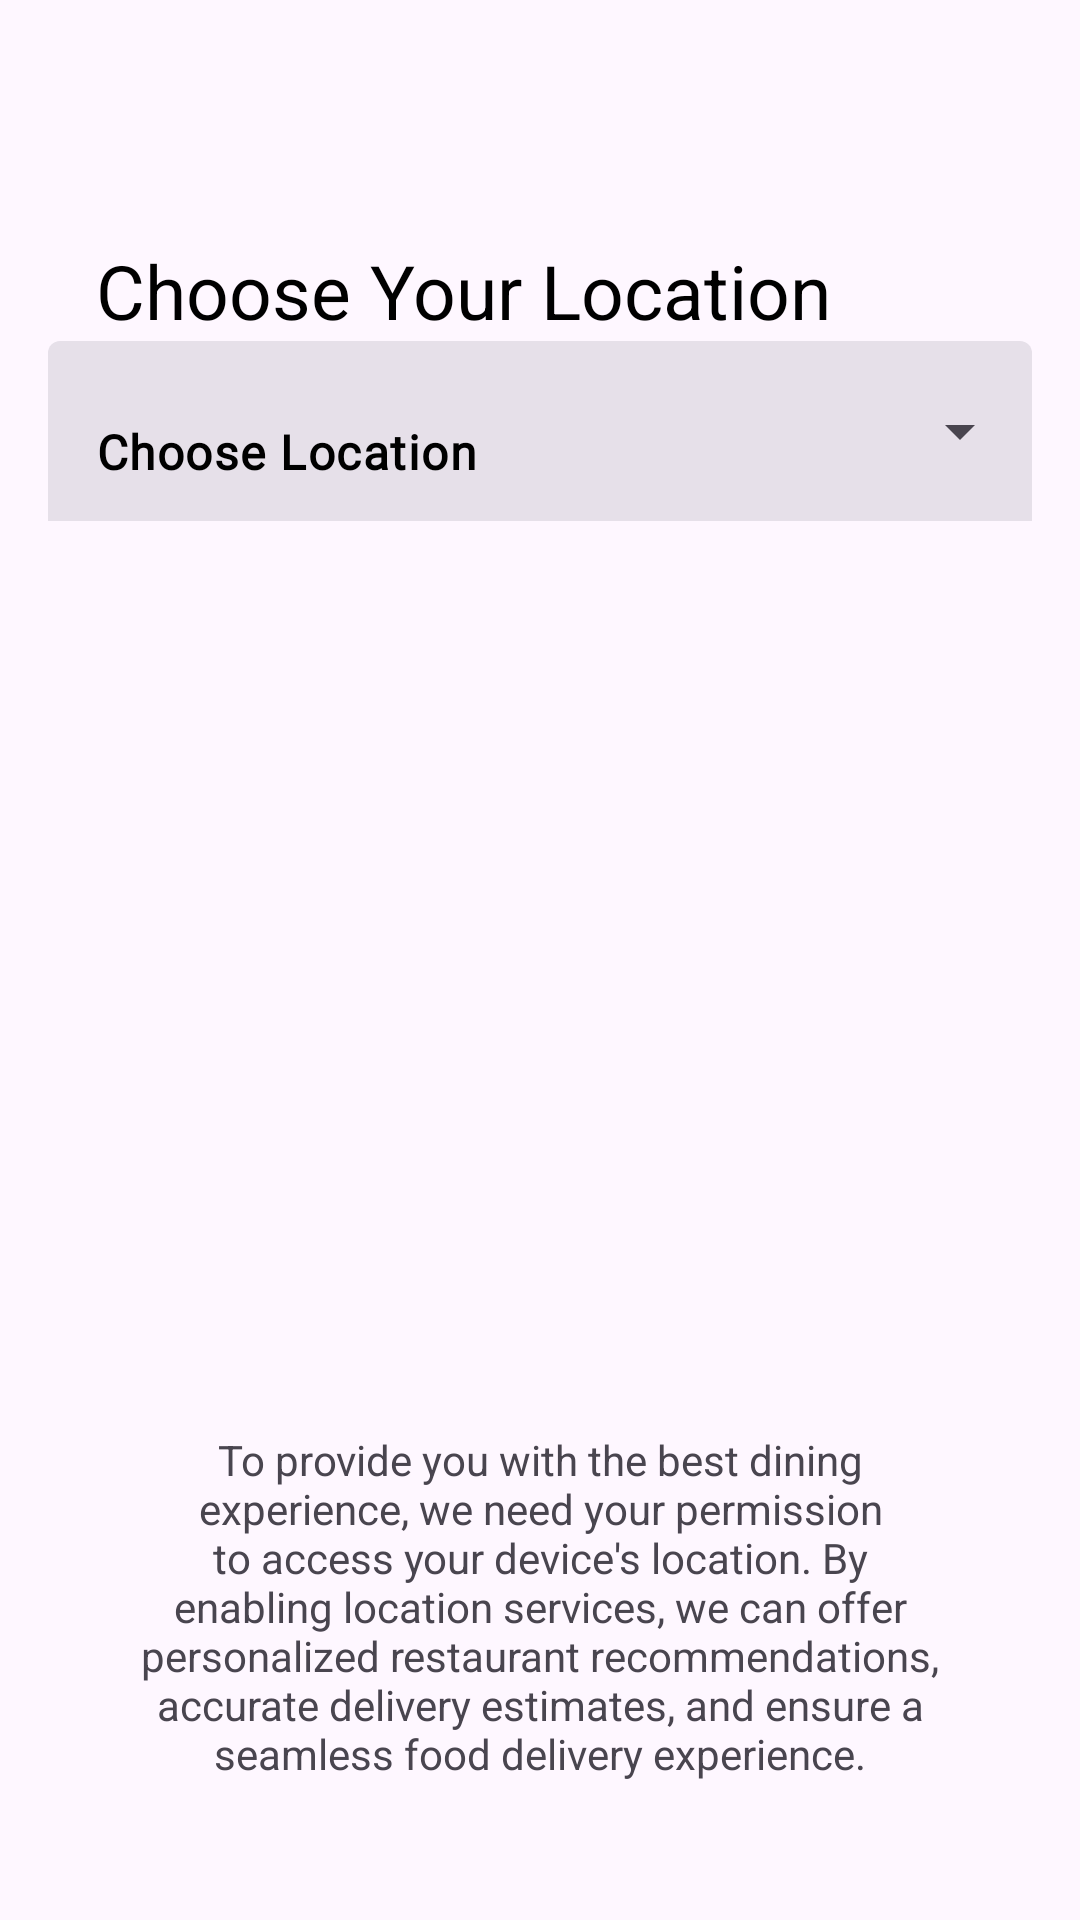

Android layout source for this screen:
<!-- AndroidManifest.xml: application theme Theme.FoodOrder -->
<!-- res/layout/activity_choose_location.xml -->
<?xml version="1.0" encoding="utf-8"?>
<androidx.constraintlayout.widget.ConstraintLayout xmlns:android="http://schemas.android.com/apk/res/android"
    xmlns:app="http://schemas.android.com/apk/res-auto"
    xmlns:tools="http://schemas.android.com/tools"
    android:layout_width="match_parent"
    android:layout_height="match_parent"
    tools:context=".ChooseLocationActivity">

    <TextView
        android:id="@+id/textView6"
        android:layout_width="wrap_content"
        android:layout_height="wrap_content"
        android:layout_marginStart="32dp"
        android:layout_marginTop="80dp"
        android:text="@string/choose_your_location"
        android:textColor="@color/black"
        android:textSize="25sp"
        app:layout_constraintStart_toStartOf="parent"
        app:layout_constraintTop_toTopOf="parent" />

    <com.google.android.material.textfield.TextInputLayout
        style="@style/Widget.Material3.TextInputLayout.FilledBox.ExposedDropdownMenu"
        android:layout_width="match_parent"
        android:layout_height="60dp"
        android:layout_marginHorizontal="16dp"
        app:layout_constraintEnd_toEndOf="parent"
        app:endIconDrawable="@drawable/arrow_down"
        app:boxStrokeWidthFocused="0dp"
        app:boxStrokeWidth="0dp"
        app:layout_constraintStart_toStartOf="parent"
        app:layout_constraintTop_toBottomOf="@+id/textView6">

        <AutoCompleteTextView
            android:id="@+id/locationList"
            android:layout_width="match_parent"
            android:layout_height="match_parent"
            android:paddingLeft="16dp"
            android:textSize="16sp"
            android:textColor="@color/black"
            android:textStyle="bold"
            android:fontFamily="@font/lato"
            android:text="Choose Location"/>


    </com.google.android.material.textfield.TextInputLayout>

    <TextView
        android:id="@+id/textView7"
        android:layout_width="match_parent"
        android:layout_height="wrap_content"
        android:text="@string/location_description"
        android:layout_margin="34dp"
        android:padding="12dp"
        android:textAlignment="center"
        android:background="@drawable/description_text_view"
        app:layout_constraintBottom_toBottomOf="parent"
        app:layout_constraintEnd_toEndOf="parent"
        app:layout_constraintStart_toStartOf="parent" />


</androidx.constraintlayout.widget.ConstraintLayout>
<!-- resources referenced by this layout -->
<resources>
  <color name="black">#FF000000</color>
  <string name="choose_your_location">Choose Your Location</string>
  <string name="location_description">To provide you with the best dining experience, we need your permission to access your device\'s location. By enabling location services, we can offer personalized restaurant recommendations, accurate delivery estimates, and ensure a seamless food delivery experience.</string>
  <style name="Theme.FoodOrder" parent="Base.Theme.FoodOrder" />
  <style name="Base.Theme.FoodOrder" parent="Theme.Material3.DayNight.NoActionBar">
          
          
      </style>
</resources>
